2-way image classification set "Dataset_1" from GitHub (sinuose/CNNImageClassificationContests); label vocabulary: BRCA, GBM.

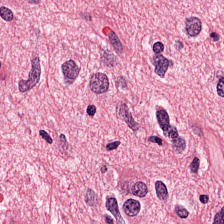
Label: GBM

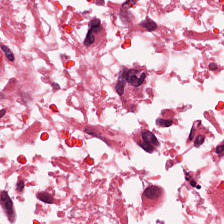
Label: GBM

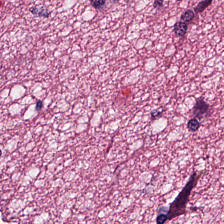
Label: GBM

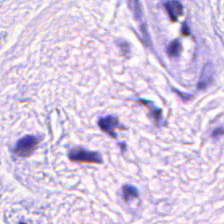
Label: BRCA

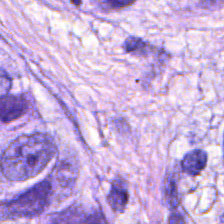
Label: BRCA

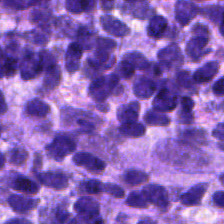
Label: BRCA
